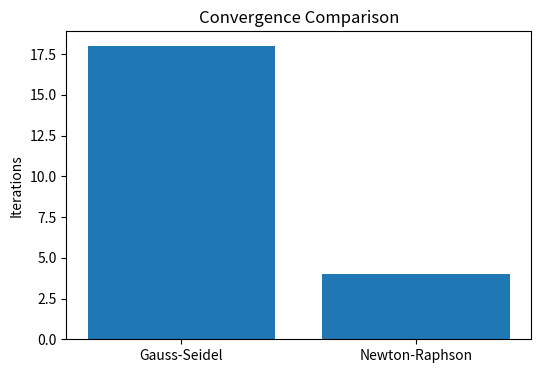

The matplotlib source for this figure:
import pandas as pd

comparison = pd.DataFrame({
    "Method": [
        "Gauss-Seidel",
        "Newton-Raphson"
    ],
    "Iterations": [
        18,
        4
    ],
    "Relative Speed": [
        "Moderate",
        "Fast"
    ],
    "Accuracy": [
        "Good",
        "High"
    ]
})

comparison

import matplotlib.pyplot as plt

plt.figure(figsize=(6,4))

plt.bar(
    comparison["Method"],
    comparison["Iterations"]
)

plt.ylabel("Iterations")
plt.title("Convergence Comparison")

plt.show()
